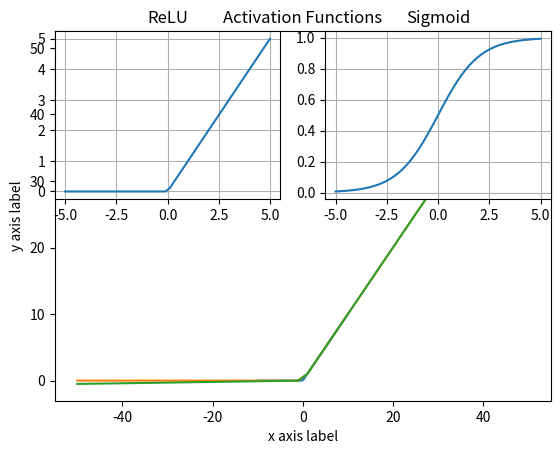

Here is the Python script that generated this plot:
import numpy as np

# kreiranje niza ranga 1 
a = np.array([1, 2, 3])
print(a)

# oblik, broj elemenata po x-osi
print(a.shape)

# pristupanju elementu po indeksu/poziciji 
print(a[2])

# dvodimenzioni niz - matrica 

m = np.array([[1, 2, 3], [4, 5, 6]])
print(f"Dvodimenzioni niz-matrica:\nm={m}\n") 

red, kolona = m.shape
print(f"Broj redova: {red} \nBroj kolona: {kolona}\n")

# element u 0 redu i 1 koloni
print(f"Element m[0, 1] = {m[0, 1]}\n")

# kreiranje matrice od nula na osnovu zadatog broja redova i kolona
a = np.zeros((2, 2))
print(f"Matrica sa nulama:\n {a}\n")

# kreiranje matrice od jedinica na osnovu zadatog broja redova i kolona
b = np.ones((3, 2))
print(f"Matrica sa jedinicama:\n {b}\n")

# kreira matrricu sa jedinicama na dijagonali, a ostali elementi su 0. Ne mora biti kvadratna matrica.
print(f"np.eye(2,3):\n {np.eye(2, 3)}\n")
# kreira kvadratnu matrrica sa jedinicama na dijagonali, a ostali elementi su 0
print(f"np.identity(2):\n {np.identity(2)}\n")

c = np.full((2, 2), 7)
print(f"Kreiranje niza sa zadatom konstatom:\n {c}\n")

d = np.random.random((2, 2))
print(f"Matrica sa random vrednostima:\n {d}")

# Rezultat je vektor sa prvim i poslednjim elementom zadatim sa prvim i drugim parametrom i ukupnim brojem elemenata
# predstavljen trećim parametrom
print(np.linspace(-5, 5, 10))

#dijagonala
print(np.diag([1,2,3,4,5]),'\n')

#transponovanje
m = np.array([[1,2],[3,4]])
print(m.T)

a = np.array([[1,2,3,4], [5,6,7,8], [9,10,11,12]])
print(f"Matrica \na={a}\nranga 2\noblika:{np.shape(a)}\n")

# Izdvojiće se podmatrica od matrice a, gde se uzimaju prva dva reda, i 1 i 2 kolona matrice a
b = a[:2, 1:3]
print(f"Matrica b = [:2, 1:3]\nb={b}")

print(f"Stara vrednost elementa a[0, 1]={a[0, 1]}\n")   
b[0, 0] = 77    
print(f"Nakon izmene b[0, 0] = 77\nnova vrednost je a[0, 1]={a[0, 1]}")   

a = np.array([[1, 2], [3, 4], [5, 6]])
print(f"a =\n {a}\n")

m = a[[0, 1, 2], [0, 1, 0]]
print (f"a[[0, 1, 2], [0, 1, 0]] = {m}\nima oblike {np.shape(m)}\n")

# Ekvivalentno prethnom primeru
m = np.array([a[0, 0], a[1, 1], a[2, 0]])
print (f"np.array([a[0, 0], a[1, 1], a[2, 0]]) = {m}\n")

print(f"a[[0, 0], [1, 1]] = {a[[0, 0], [1, 1]]}") 
# Ekvivalentno prethnom primeru
print(f"np.array([a[0, 1], a[0, 1]]) = {np.array([a[0, 1], a[0, 1]])}\n") 

a = np.array([[1,2,3], [4,5,6], [7,8,9], [10, 11, 12]])

print(f"a =\n{a}\n")  

# niz indeksa
b = np.array([0, 2, 0, 1])

# Selektuje se jedan element iz svakog reda iz matrice a koristeći pozicije u vektoru b
print(a[np.arange(4), b],"\n")  

# Izmeni se jedan element iz svakog reda iz matrice a koristeći pozicije u vektoru b
a[np.arange(4), b] += 10
print(a,"\n")  

a = np.array([[1,2,3,4], [5,6,7,8], [9,10,11,12]])

print("Indeksiranje po redovima.")
red_r1 = a[1, :]    # Rang 1 pogled od drugog reda matrice a 
red_r2 = a[1:2, :]  # Rang 2 pogled od drugog reda matrice a 
red_r3 = a[[1], :]  # Rang 2 pogled od drugog reda matrice a
print (red_r1, red_r1.shape) 
print (red_r2, red_r2.shape)
print (red_r3, red_r3.shape)

print("\nIndeksiranje po kolonama.")
kol_r1 = a[:, 1]
kol_r2 = a[:, 1:2]
print (kol_r1, kol_r1.shape)
print ()
print (kol_r2, kol_r2.shape)

a = np.array([[1, 2], [3, 4], [5, 6]])
print(a, "\n")

print("Vratiti sve elemente koji su veći od 2.\n")
bool_idx = (a>2)
print(bool_idx, "\n")

print(a[bool_idx], "\n")
# ili 
print(a[a > 2], "\n")

x = np.array([1, 2])  # Numpy odabira tip podatka
y = np.array([1.0, 2.0])  # Numpy odabira tip podatka
z = np.array([1, 2], dtype=np.int64)  # Eksplicitno je naveden tip podatka

print (x.dtype, y.dtype, z.dtype)

x = np.array([[1,2],[3,4]], dtype=np.float64)
y = np.array([[5,6],[7,8]], dtype=np.float64)

print("Sabiranje elemenata matrice")
print(f"x + y =\n{x + y}\n")
print(f"np.add(x, y)\n{np.add(x, y)}\n")

print("Oduzimanje elemenata matrice")
print(f"x - y =\n{x - y}\n")
print(f"np.subtract(x, y)\n{np.subtract(x, y)}\n")

print("Množenje")
print(f"x * y =\n{x * y}\n")
print(f"np.multiply(x, y)\n{np.multiply(x, y)}\n")

print("Deljenje")
print(f"x / y =\n{x / y}\n")
print(f"np.divide(x, y)\n{np.divide(x, y)}\n")

print("Kvadriranje")
print(f"np.sqrt(x)\n{np.sqrt(x)}")

x = np.array([[1, 2], [3, 4]])
y = np.array([[5, 6], [7, 8]])

v = np.array([9, 10])
w = np.array([11, 12])

print("Matrićno množenje")
print("Množenje vektora, rezultat je skalarna vrednost.\n")
print (f"v.dot(w) = {v.dot(w)}")
print (f"np.dot(v, w) = {np.dot(v, w)}\n")

print("Množenje matrice i vektora, rezultat je vektor (rang 1 niz).\n")
print (f"x.dot(v) = {x.dot(v)}\n")
print (f"np.dot(x, v) = {np.dot(x, v)}\n")

print("Množenje matrica, rezultat je matrica (rang 2 niz).\n")
print (f"x.dot(y) =\n{x.dot(y)}\n")
print (f"np.dot(x, y) =\n{np.dot(x, y)}")

x = np.array([[1, 2], [3, 4]])
print(f"x=\n{x}\n")
print(f"Suma svih elemenata np.sum(x)\n{np.sum(x)}\n") 
print(f"Suma elemanata po kolonama np.sum(x, axis=0)\n{np.sum(x, axis=0)}\n")  
print(f"Suma elemanata po redovima np.sum(x, axis=1)\n{np.sum(x, axis=1)}") 

x = np.array([[1, 2], [3, 4]])

print(f"x=\n{x}\n")              
print(f"Transponovana matrica x.T=\n{x.T}\n")  

print("Vektor se ne transponuje")
v = np.array([1,2,3])
print(v)    
print(v.T) 







import matplotlib.pyplot as plt

%matplotlib inline

x = np.linspace(-10, 10)
y = np.maximum(0, x)
#y = [max(0, val) for val in x]
plt.plot(x, y)
plt.show()

x = np.linspace(-50, 50)

y_relu = np.maximum(0, x)
y_leaky_relu = np.where(x > 0, x, 0.01 * x)

plt.plot(x, y_relu)
plt.plot(x, y_leaky_relu)

plt.xlabel('x axis label')
plt.ylabel('y axis label')
plt.title('Activation Functions')
plt.legend(['ReLU', 'Leaky ReLU'])

plt.show()

def sigmoid(x):
    return 1 / (1 + np.exp(-x))

x = np.linspace(-5, 5)

y_relu = np.maximum(0, x)
y_sigmoid = [sigmoid(value) for value in x]

plt.subplot(2, 2, 1)
plt.plot(x, y_relu)
plt.title('ReLU')
plt.grid(True)

plt.subplot(2, 2, 2)
plt.plot(x, y_sigmoid)
plt.title('Sigmoid')
plt.grid(True)

plt.show()

